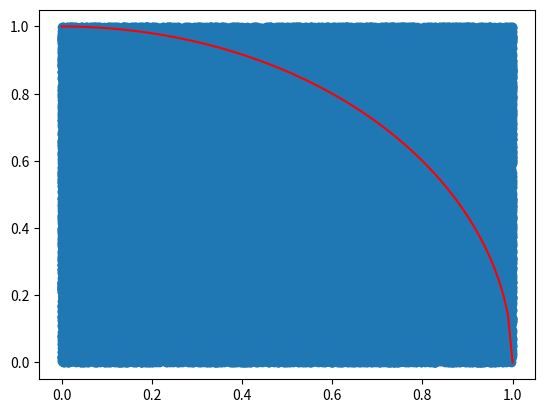

Write Python code to recreate this figure.
import math
import numpy as np
import matplotlib.pyplot as plt


def func(x):
    val = 1-(x**2)
    val = math.sqrt(val)
    return val


dotx = []
doty = []
m = 0
n = 0
for i in range(100000):
    rx = np.random.randint(0, 1000)
    rx = rx/1000
    ry = np.random.randint(0, 1000)
    ry = ry/1000
    n += 1
    dotx.append(rx)
    doty.append(ry)
    if ry <= func(rx):
        m += 1

area = (m/n)*4
print(f"Area: {area}, Error: {(math.pi-area)}")
print(m, n)

x = []
y = []
i = 0
h = 0.01
while i <= 1:
    x.append(i)
    y.append(round(func(i), 5))
    i += h
    i = round(i, 2)
plt.scatter(dotx, doty)
plt.plot(x, y, color="red")
plt.show()